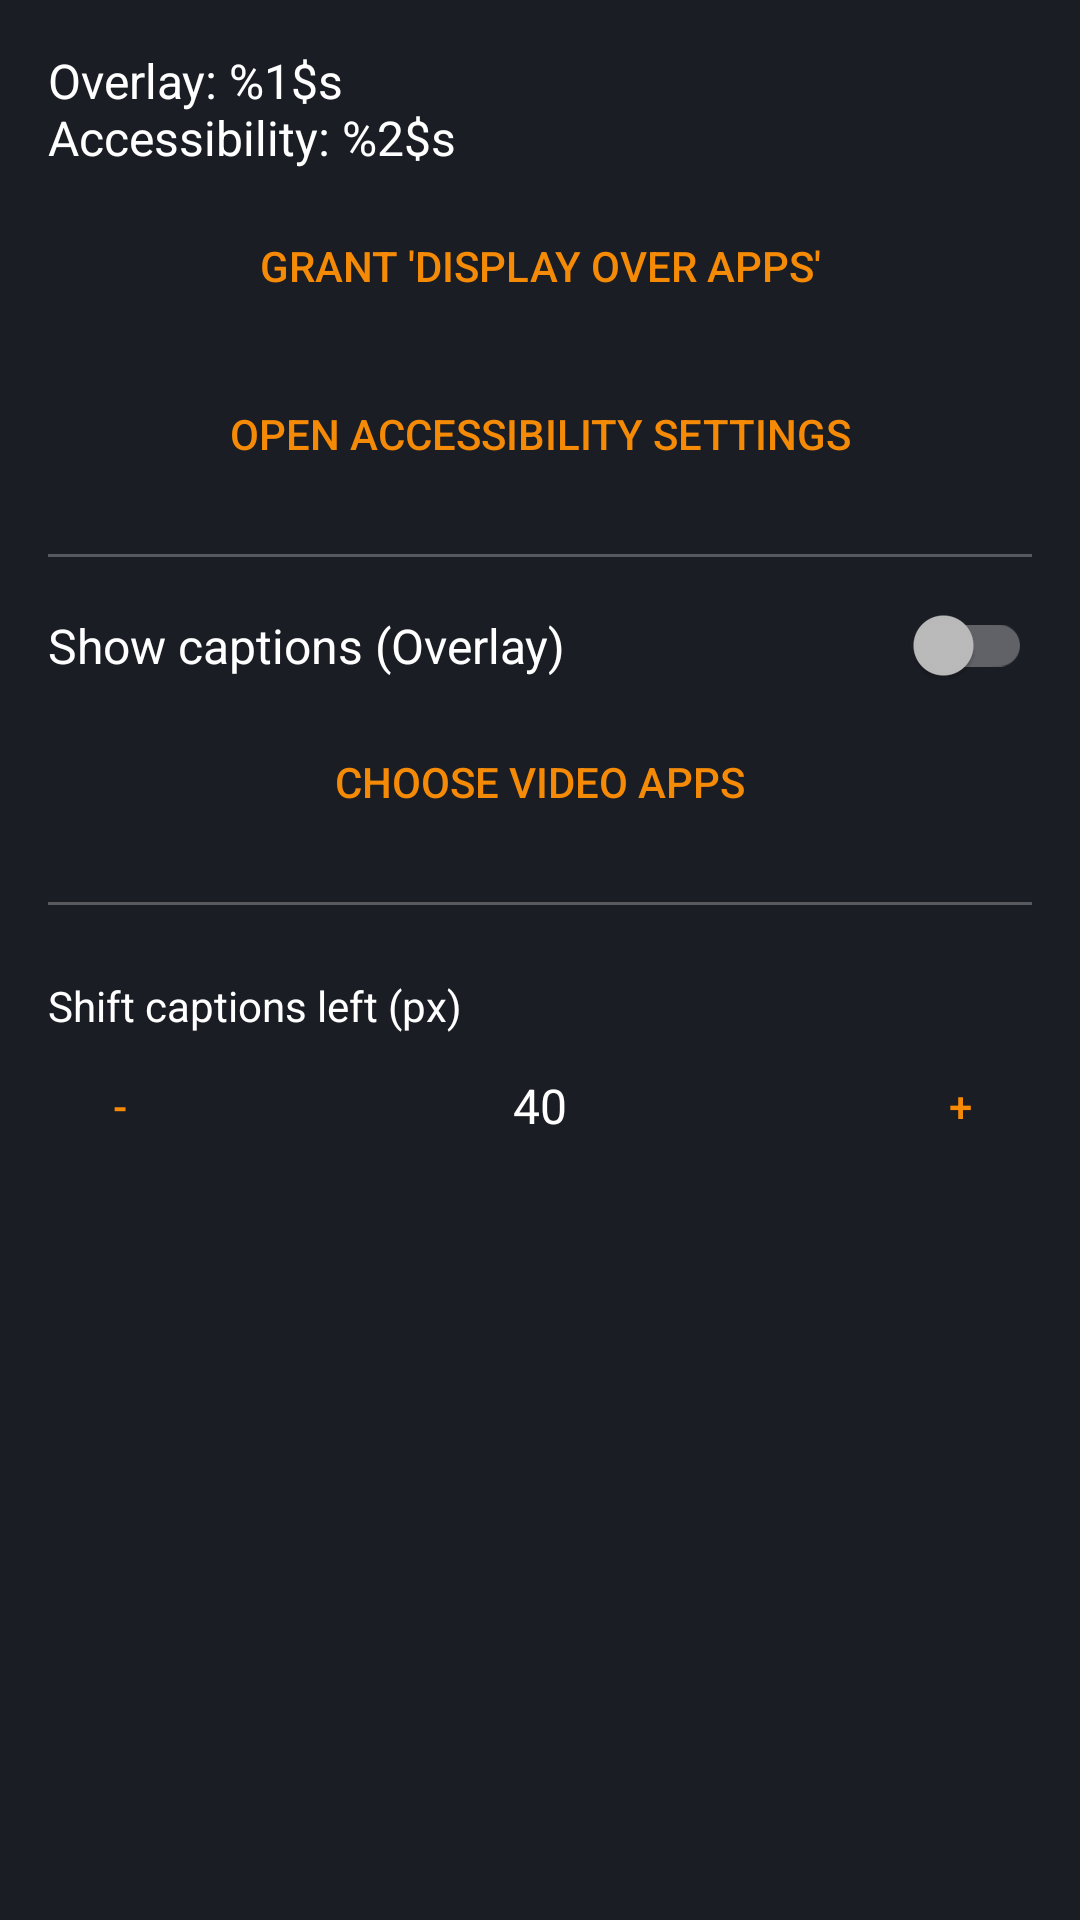

Layout XML and referenced resources for this Android screen:
<!-- AndroidManifest.xml: activity theme SettingsTheme -->
<!-- res/layout/activity_settings.xml -->
<?xml version="1.0" encoding="utf-8"?>
<ScrollView xmlns:android="http://schemas.android.com/apk/res/android"
    xmlns:app="http://schemas.android.com/apk/res-auto"
    android:layout_width="match_parent"
    android:layout_height="match_parent"
    android:padding="16dp">

    <LinearLayout
        android:orientation="vertical"
        android:layout_width="match_parent"
        android:layout_height="wrap_content">

        <TextView
            android:id="@+id/tv_permissions_status"
            android:layout_width="match_parent"
            android:layout_height="wrap_content"
            android:text="@string/permissions_status"
            android:textSize="16sp"
            android:paddingBottom="8dp"/>

        <Button
            android:id="@+id/btn_check_overlay_permission"
            android:layout_width="match_parent"
            android:layout_height="wrap_content"
            android:text="@string/grant_overlay"
            style="@style/Widget.AppCompat.Button.Borderless"
            android:textColor="?attr/colorAccent"/>

        <Button
            android:id="@+id/btn_open_accessibility_settings"
            android:layout_width="match_parent"
            android:layout_height="wrap_content"
            android:text="@string/open_accessibility"
            android:layout_marginTop="8dp"
            style="@style/Widget.AppCompat.Button.Borderless"
            android:textColor="?attr/colorAccent"/>

        <View
            android:layout_width="match_parent"
            android:layout_height="1dp"
            android:background="#44FFFFFF"
            android:layout_marginTop="16dp"
            android:layout_marginBottom="16dp"/>

        <androidx.appcompat.widget.SwitchCompat
            android:id="@+id/switch_enable_all"
            android:layout_width="match_parent"
            android:layout_height="wrap_content"
            android:text="@string/show_captions"
            android:textSize="16sp"/>

        <View
            android:layout_width="match_parent"
            android:layout_height="8dp"/>

        <Button
            android:id="@+id/btn_choose_apps"
            android:layout_width="match_parent"
            android:layout_height="wrap_content"
            android:text="@string/choose_apps"
            style="@style/Widget.AppCompat.Button.Borderless"
            android:textColor="?attr/colorAccent"/>

        <View
            android:layout_width="match_parent"
            android:layout_height="1dp"
            android:background="#44FFFFFF"
            android:layout_marginTop="16dp"
            android:layout_marginBottom="16dp"/>

        
        <TextView
            android:id="@+id/tv_extra_left_shift_label"
            android:layout_width="match_parent"
            android:layout_height="wrap_content"
            android:text="@string/shift_captions_left_label"
            android:textSize="14sp"
            android:paddingTop="8dp"/>

        <LinearLayout
            android:layout_width="match_parent"
            android:layout_height="wrap_content"
            android:orientation="horizontal"
            android:gravity="center_vertical">

            <Button
                android:id="@+id/btn_shift_decrease"
                android:layout_width="48dp"
                android:layout_height="wrap_content"
                android:text="-"
                style="@style/Widget.AppCompat.Button.Borderless"
                android:textColor="?attr/colorAccent"/>

            <TextView
                android:id="@+id/tv_extra_left_shift_value"
                android:layout_width="0dp"
                android:layout_weight="1"
                android:layout_height="wrap_content"
                android:text="40"
                android:gravity="center"
                android:textSize="16sp" />

            <Button
                android:id="@+id/btn_shift_increase"
                android:layout_width="48dp"
                android:layout_height="wrap_content"
                android:text="+"
                style="@style/Widget.AppCompat.Button.Borderless"
                android:textColor="?attr/colorAccent"/>

        </LinearLayout>

    </LinearLayout>
</ScrollView>
<!-- resources referenced by this layout -->
<resources>
  <string name="choose_apps">Choose video apps</string>
  <string name="grant_overlay">Grant \'Display over apps\'</string>
  <string name="open_accessibility">Open Accessibility settings</string>
  <string name="permissions_status">Overlay: %1$s\nAccessibility: %2$s</string>
  <string name="shift_captions_left_label">Shift captions left (px)</string>
  <string name="show_captions">Show captions (Overlay)</string>
  <style name="SettingsTheme" parent="Theme.AppCompat.NoActionBar">
          <item name="colorPrimary">@color/colorPrimary</item>
          <item name="colorPrimaryDark">@color/colorPrimaryDark</item>
          <item name="colorAccent">@color/colorAccent</item>
          <item name="android:windowBackground">@color/talkfix_background</item>
          <item name="android:textColor">@android:color/white</item>
      </style>
  <color name="colorPrimary">#F58A07</color>
  <color name="colorPrimaryDark">#D97904</color>
  <color name="colorAccent">#F58A07</color>
  <color name="talkfix_background">#1A1D24</color>
</resources>
